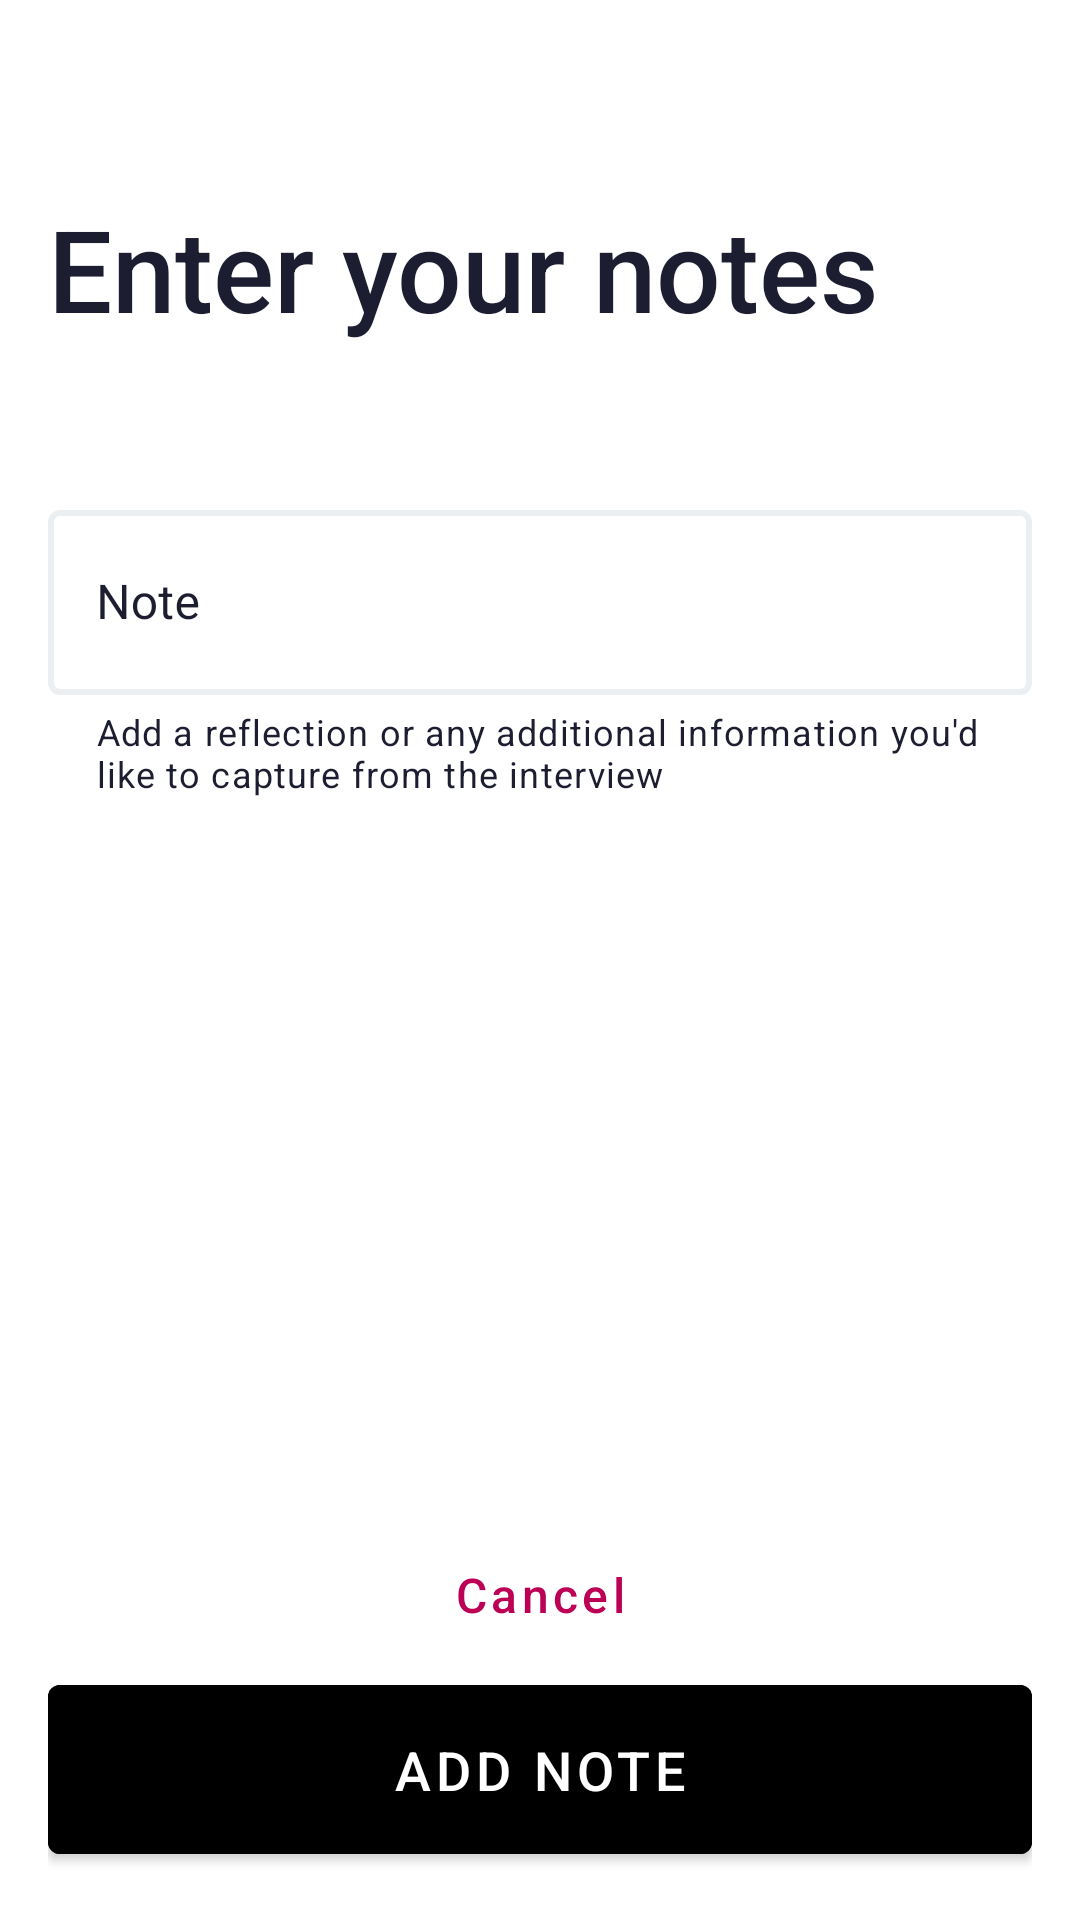

Produce the Android XML layout that renders to this screen, including the resource entries it uses.
<!-- AndroidManifest.xml: application theme AppTheme -->
<!-- res/layout/fragment_interview_enumerator_notes.xml -->
<?xml version="1.0" encoding="utf-8"?>
<androidx.coordinatorlayout.widget.CoordinatorLayout
    xmlns:android="http://schemas.android.com/apk/res/android"
    xmlns:app="http://schemas.android.com/apk/res-auto"
    android:layout_width="match_parent"
    android:layout_height="match_parent">

    <LinearLayout
        android:layout_width="match_parent"
        android:layout_height="match_parent"
        android:orientation="vertical"
        android:background="@color/white">

        <LinearLayout
            android:layout_width="fill_parent"
            android:layout_height="wrap_content"
            android:layout_marginTop="@dimen/large_padding"
            android:orientation="vertical"
            android:padding="@dimen/default_padding">

            <TextView
                android:id="@+id/titleText"
                style="@style/TextTitle.Inv"
                android:layout_width="match_parent"
                android:layout_height="wrap_content"
                android:textAlignment="viewStart"
                android:text="@string/interviewenumeratornotes_heading" />
        </LinearLayout>

        <com.google.android.material.textfield.TextInputLayout
            style="@style/EditTextInputLayoutStyle.Inv"
            android:id="@+id/textInputEnumeratorNotes"
            android:layout_width="match_parent"
            android:layout_height="0dp"
            android:layout_weight="1"
            android:layout_margin="@dimen/default_padding"
            android:textColorHint="@color/text_dark"
            android:textAlignment="viewStart"
            android:hint="@string/interviewenumeratornotes_input_hint"
            app:endIconMode="custom"
            app:endIconDrawable="@drawable/ic_mic"
            app:endIconTint="@color/colorAccent"
            app:helperText="@string/interviewenumeratornotes_input_helper">

            <com.google.android.material.textfield.TextInputEditText
                style="@style/EditText"
                android:id="@+id/editEnumeratorNotes"
                android:paddingStart="@dimen/default_padding"
                android:paddingEnd="@dimen/default_padding"
                android:minLines="1"
                android:lines="10"
                android:textColor="@color/text_dark"
                android:inputType="text|textMultiLine"
                android:importantForAutofill="no"
                android:textAlignment="inherit" />
        </com.google.android.material.textfield.TextInputLayout>

        <LinearLayout
            android:layout_width="match_parent"
            android:layout_height="wrap_content"
            android:padding="@dimen/default_padding"
            android:orientation="vertical">

            <Button
                android:id="@+id/btnCancel"
                style="@style/Button.TextButton"
                android:text="@string/cancel" />

            <Button
                android:id="@+id/btnAddNote"
                style="@style/Button"
                android:text="@string/interviewenumeratornotes_btn_add" />
        </LinearLayout>

    </LinearLayout>
</androidx.coordinatorlayout.widget.CoordinatorLayout>
<!-- resources referenced by this layout -->
<resources>
  <color name="colorAccent">#bb0055</color>
  <color name="text_dark">#1c1d31</color>
  <color name="white">#ffffff</color>
  <dimen name="default_padding">16dp</dimen>
  <dimen name="large_padding">24dp</dimen>
  <string name="cancel">Cancel</string>
  <string name="interviewenumeratornotes_btn_add">Add note</string>
  <string name="interviewenumeratornotes_heading">Enter your notes</string>
  <string name="interviewenumeratornotes_input_helper">Add a reflection or any additional information you\'d like to capture from the interview</string>
  <string name="interviewenumeratornotes_input_hint">Note</string>
  <style name="Button.TextButton" parent="Widget.MaterialComponents.Button.TextButton">
          <item name="android:textAllCaps">false</item>
          <item name="android:layout_width">match_parent</item>
          <item name="android:layout_height">wrap_content</item>
          <item name="android:textSize">16sp</item>
          <item name="android:textColor">@color/colorAccent</item>
      </style>
  <style name="EditText">
          <item name="android:layout_width">match_parent</item>
          <item name="android:layout_height">wrap_content</item>
          <item name="android:paddingBottom">@dimen/et_padding</item>
          <item name="android:paddingTop">@dimen/et_padding</item>
          <item name="colorError">@color/error_text_color</item>
          <item name="errorTextColor">@color/error_text_color</item>
          <item name="errorIconTint">@color/error_text_color</item>
      </style>
  <style name="EditTextInputLayoutStyle.Inv">
          <item name="android:textColorHint">@color/text_dark</item>
          <item name="hintTextAppearance">@style/hintText.inv</item>
          <item name="boxStrokeColor">@color/text_input_box_stroke_inv</item>
          <item name="helperTextTextColor">@color/text_dark</item>
      </style>
  <style name="TextTitle.Inv">
          <item name="android:textColor">@color/card_text</item>
      </style>
  <dimen name="et_padding">20dp</dimen>
  <color name="error_text_color">#FF3B00</color>
  <style name="hintText.inv" parent="android:TextAppearance">
          <item name="android:textColor">@color/text_dark</item>
      </style>
  <color name="card_text">#1c1d31</color>
  <color name="colorPrimary">@color/orange</color>
  <color name="colorPrimaryDark">#333446</color>
  <color name="background_default">#1c1d31</color>
  <style name="Widget.App.Snackbar" parent="Widget.MaterialComponents.Snackbar.FullWidth">
      </style>
  <style name="Widget.ExpandCollapseIndicator" parent="@android:style/Widget">
          <item name="android:contentDescription">@null</item>
          <item name="expandedState">collapsed</item>
          <item name="collapsedContentDescription">@string/expandcollapseindicator_contentdescription_collapsed</item>
          <item name="expandedContentDescription">@string/expandcollapseindicator_contentdescription_expanded</item>
      </style>
  <style name="Widget.ProgressIndicator" parent="@android:style/Widget">
          <item name="android:orientation">horizontal</item>
          <item name="android:gravity">center_vertical</item>
      </style>
  <style name="Widget.LinearProgressIndicator" parent="Widget.MaterialComponents.LinearProgressIndicator">
          <item name="trackThickness">@dimen/small_padding</item>
          <item name="trackColor">@color/colorAccentDimmed</item>
          <item name="indicatorColor">@color/colorAccent</item>
      </style>
  <color name="orange">#ff9d00</color>
  <string name="expandcollapseindicator_contentdescription_collapsed">Collapsed</string>
  <string name="expandcollapseindicator_contentdescription_expanded">Expanded</string>
  <dimen name="small_padding">8dp</dimen>
  <color name="colorAccentDimmed">#EAB2CC</color>
</resources>
